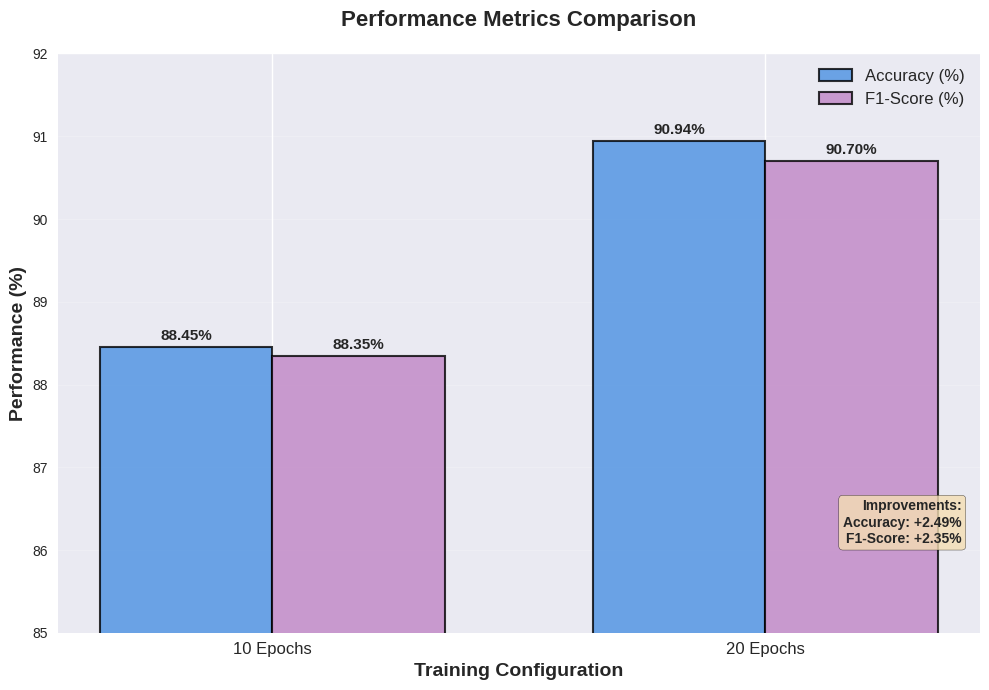

The script that saved this image:
#!/usr/bin/env python3
"""
Hybrid CNN-ViT Performance Metrics Comparison
==============================================
Creates a bar chart showing Accuracy and F1-Score comparison
between 10 Epochs and 20 Epochs training configurations
"""

import matplotlib.pyplot as plt
import numpy as np

# Set style
plt.style.use('seaborn-v0_8')

def create_performance_chart():
    """Create Performance Metrics Comparison bar chart"""
    
    # Correct values based on actual training outputs
    configurations = ['10 Epochs', '20 Epochs']
    accuracy = [88.45, 90.94]  # Corrected Epoch 20 value
    f1_score = [88.35, 90.70]  # Corrected Epoch 20 value
    
    # Create figure
    fig, ax = plt.subplots(figsize=(10, 7))
    
    # Set up bar chart
    x = np.arange(len(configurations))
    width = 0.35
    
    # Colors matching the style from the image
    accuracy_color = '#4A90E2'  # Teal/Blue
    f1_color = '#C085C5'        # Muted Pink/Purple
    
    # Create bars
    bars1 = ax.bar(x - width/2, accuracy, width, 
                   label='Accuracy (%)', 
                   color=accuracy_color, 
                   alpha=0.8, 
                   edgecolor='black', 
                   linewidth=1.5)
    
    bars2 = ax.bar(x + width/2, f1_score, width, 
                   label='F1-Score (%)', 
                   color=f1_color, 
                   alpha=0.8, 
                   edgecolor='black', 
                   linewidth=1.5)
    
    # Customize chart
    ax.set_title('Performance Metrics Comparison', 
                fontsize=16, fontweight='bold', pad=20)
    ax.set_xlabel('Training Configuration', 
                 fontsize=14, fontweight='bold')
    ax.set_ylabel('Performance (%)', 
                 fontsize=14, fontweight='bold')
    
    # Set x-axis
    ax.set_xticks(x)
    ax.set_xticklabels(configurations, fontsize=12)
    
    # Set y-axis range to match the image style
    ax.set_ylim(85, 92)
    ax.set_yticks(np.arange(85, 93, 1))
    
    # Add grid
    ax.grid(True, alpha=0.3, axis='y', linestyle='-', linewidth=0.5)
    ax.set_axisbelow(True)
    
    # Add legend
    ax.legend(loc='upper right', fontsize=12, framealpha=0.9)
    
    # Add value labels on bars
    for bars in [bars1, bars2]:
        for bar in bars:
            height = bar.get_height()
            ax.text(bar.get_x() + bar.get_width()/2., height + 0.05,
                   f'{height:.2f}%',
                   ha='center', va='bottom',
                   fontweight='bold', fontsize=11)
    
    # Add improvement annotations
    acc_improvement = accuracy[1] - accuracy[0]
    f1_improvement = f1_score[1] - f1_score[0]
    
    # Add text annotation for improvements
    improvement_text = f'Improvements:\nAccuracy: +{acc_improvement:.2f}%\nF1-Score: +{f1_improvement:.2f}%'
    ax.text(0.98, 0.15, improvement_text,
           transform=ax.transAxes,
           fontsize=10,
           verticalalignment='bottom',
           horizontalalignment='right',
           bbox=dict(boxstyle='round', facecolor='wheat', alpha=0.8),
           fontweight='bold')
    
    # Adjust layout
    plt.tight_layout()
    
    # Save figure
    plt.savefig('hybrid_cnn_vit_performance_comparison.png', 
               dpi=300, bbox_inches='tight', facecolor='white')
    print("Chart saved as: hybrid_cnn_vit_performance_comparison.png")
    
    # Show plot
    plt.show()
    
    # Print summary
    print("\n" + "="*50)
    print("Hybrid CNN-ViT Performance Summary")
    print("="*50)
    print(f"10 Epochs:  Accuracy = {accuracy[0]:.2f}%, F1-Score = {f1_score[0]:.2f}%")
    print(f"20 Epochs:  Accuracy = {accuracy[1]:.2f}%, F1-Score = {f1_score[1]:.2f}%")
    print(f"\nImprovements:")
    print(f"  Accuracy: +{acc_improvement:.2f}% ({((acc_improvement/accuracy[0])*100):.2f}% relative)")
    print(f"  F1-Score: +{f1_improvement:.2f}% ({((f1_improvement/f1_score[0])*100):.2f}% relative)")
    print("="*50)

if __name__ == "__main__":
    print("Creating Hybrid CNN-ViT Performance Metrics Comparison Chart...")
    create_performance_chart()
    print("\nChart generation complete!")
